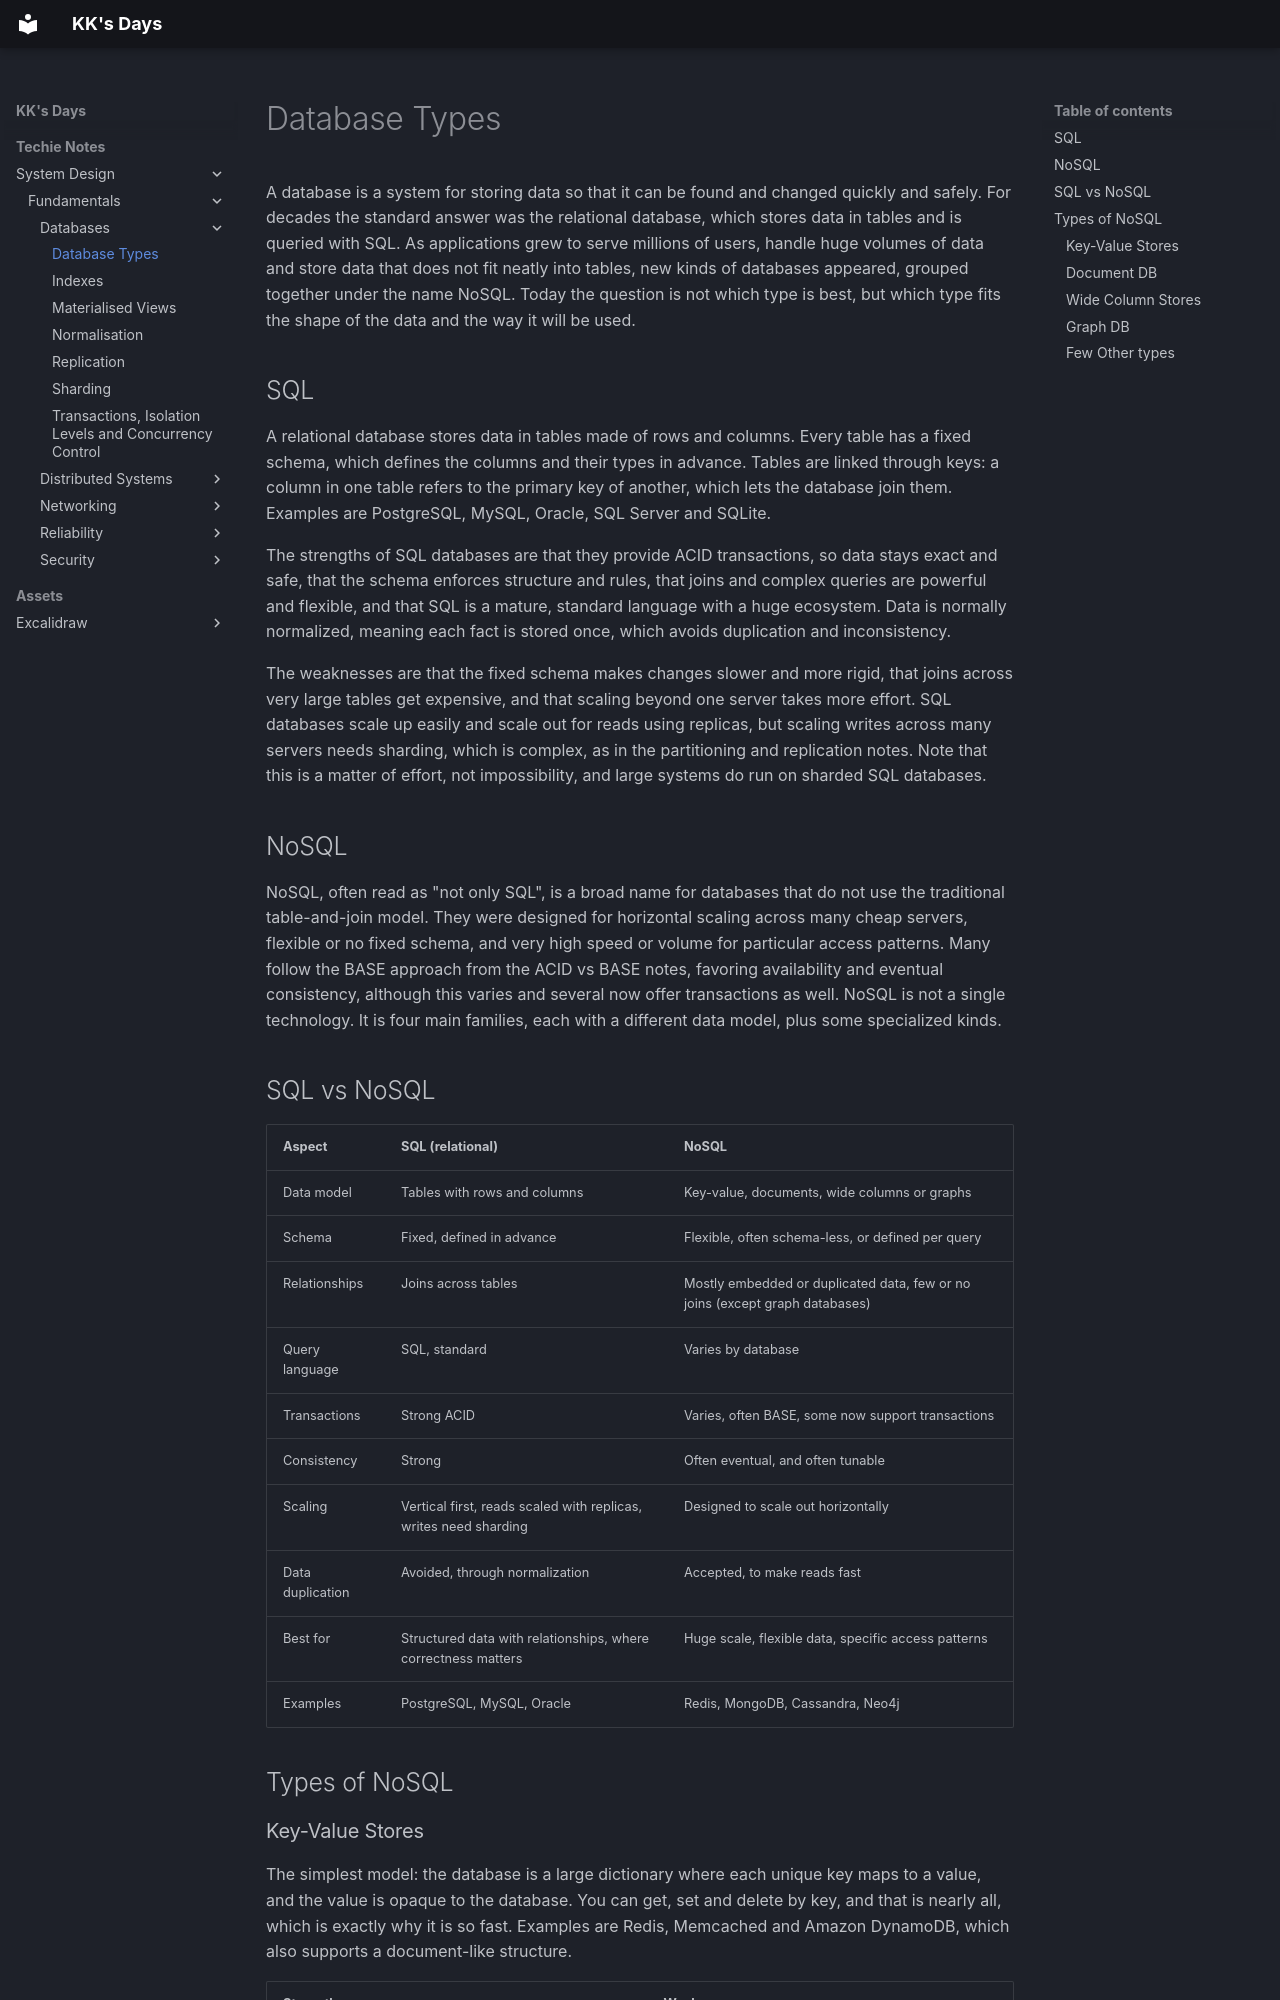

repository: kausthub-kannan/kausthub-kannan · page: Techie Notes/System Design/Fundamentals/Databases/Database Types/index.html · generator: mkdocs

A database is a system for storing data so that it can be found and changed quickly and safely. For decades the standard answer was the relational database, which stores data in tables and is queried with SQL. As applications grew to serve millions of users, handle huge volumes of data and store data that does not fit neatly into tables, new kinds of databases appeared, grouped together under the name NoSQL. Today the question is not which type is best, but which type fits the shape of the data and the way it will be used.

## SQL
A relational database stores data in tables made of rows and columns. Every table has a fixed schema, which defines the columns and their types in advance. Tables are linked through keys: a column in one table refers to the primary key of another, which lets the database join them. Examples are PostgreSQL, MySQL, Oracle, SQL Server and SQLite.

The strengths of SQL databases are that they provide ACID transactions, so data stays exact and safe, that the schema enforces structure and rules, that joins and complex queries are powerful and flexible, and that SQL is a mature, standard language with a huge ecosystem. Data is normally normalized, meaning each fact is stored once, which avoids duplication and inconsistency.

The weaknesses are that the fixed schema makes changes slower and more rigid, that joins across very large tables get expensive, and that scaling beyond one server takes more effort. SQL databases scale up easily and scale out for reads using replicas, but scaling writes across many servers needs sharding, which is complex, as in the partitioning and replication notes. Note that this is a matter of effort, not impossibility, and large systems do run on sharded SQL databases.

## NoSQL
NoSQL, often read as "not only SQL", is a broad name for databases that do not use the traditional table-and-join model. They were designed for horizontal scaling across many cheap servers, flexible or no fixed schema, and very high speed or volume for particular access patterns. Many follow the BASE approach from the ACID vs BASE notes, favoring availability and eventual consistency, although this varies and several now offer transactions as well. NoSQL is not a single technology. It is four main families, each with a different data model, plus some specialized kinds.

## SQL vs NoSQL
|Aspect|SQL (relational)|NoSQL|
|---|---|---|
|Data model|Tables with rows and columns|Key-value, documents, wide columns or graphs|
|Schema|Fixed, defined in advance|Flexible, often schema-less, or defined per query|
|Relationships|Joins across tables|Mostly embedded or duplicated data, few or no joins (except graph databases)|
|Query language|SQL, standard|Varies by database|
|Transactions|Strong ACID|Varies, often BASE, some now support transactions|
|Consistency|Strong|Often eventual, and often tunable|
|Scaling|Vertical first, reads scaled with replicas, writes need sharding|Designed to scale out horizontally|
|Data duplication|Avoided, through normalization|Accepted, to make reads fast|
|Best for|Structured data with relationships, where correctness matters|Huge scale, flexible data, specific access patterns|
|Examples|PostgreSQL, MySQL, Oracle|Redis, MongoDB, Cassandra, Neo4j|


## Types of NoSQL
